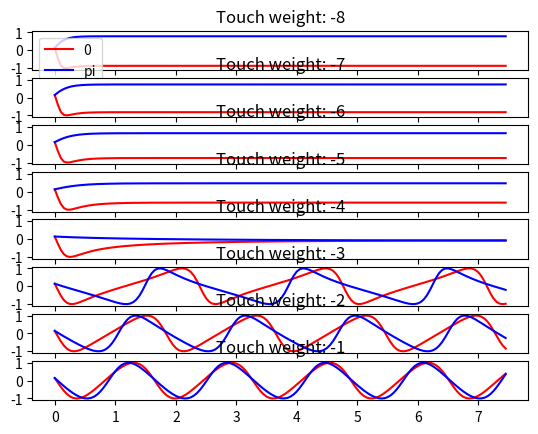

The matplotlib source for this figure:
import matplotlib.pyplot as plt
import math

dt = 0.05
frequency = 4
phase = 3
amplitude = 1
min_touch = 50
max_touch = 100

fig, ax = plt.subplots(nrows=8, sharex=True, sharey=True)
for j, touch_weight in enumerate(range(-8, 0)):
    for (color, sensor_phase_offset, label) in [('red', 0, '0'), ('blue', 3, 'pi')]:
        t = phase
        xs = []
        ys = []
        for i in range(150):
            # if min_touch <= i < max_touch:
            #     touch_sensor = 1
            #     ax[j].scatter(i * dt, 1, color='black', s=1)
            #     ax[j].scatter(i * dt, -1, color='black', s=1)
            # else:
            #     touch_sensor = 0
            # if i == min_touch or i == max_touch:
            #     for k in range(-10, 11):
            #         ax[j].scatter(i * dt, k/10, color='black', s=1)
            target = amplitude * math.sin(t)

            touch_sensor = 1

            t += dt * frequency + dt * touch_sensor * touch_weight * math.cos(t + sensor_phase_offset)
            xs.append(i*dt)
            ys.append(target)

        ax[j].plot(xs, ys, color=color, label=label)
        ax[j].title.set_text(f"Touch weight: {touch_weight}")
        if j == 0:
            ax[j].legend(loc='upper left')
plt.show()

